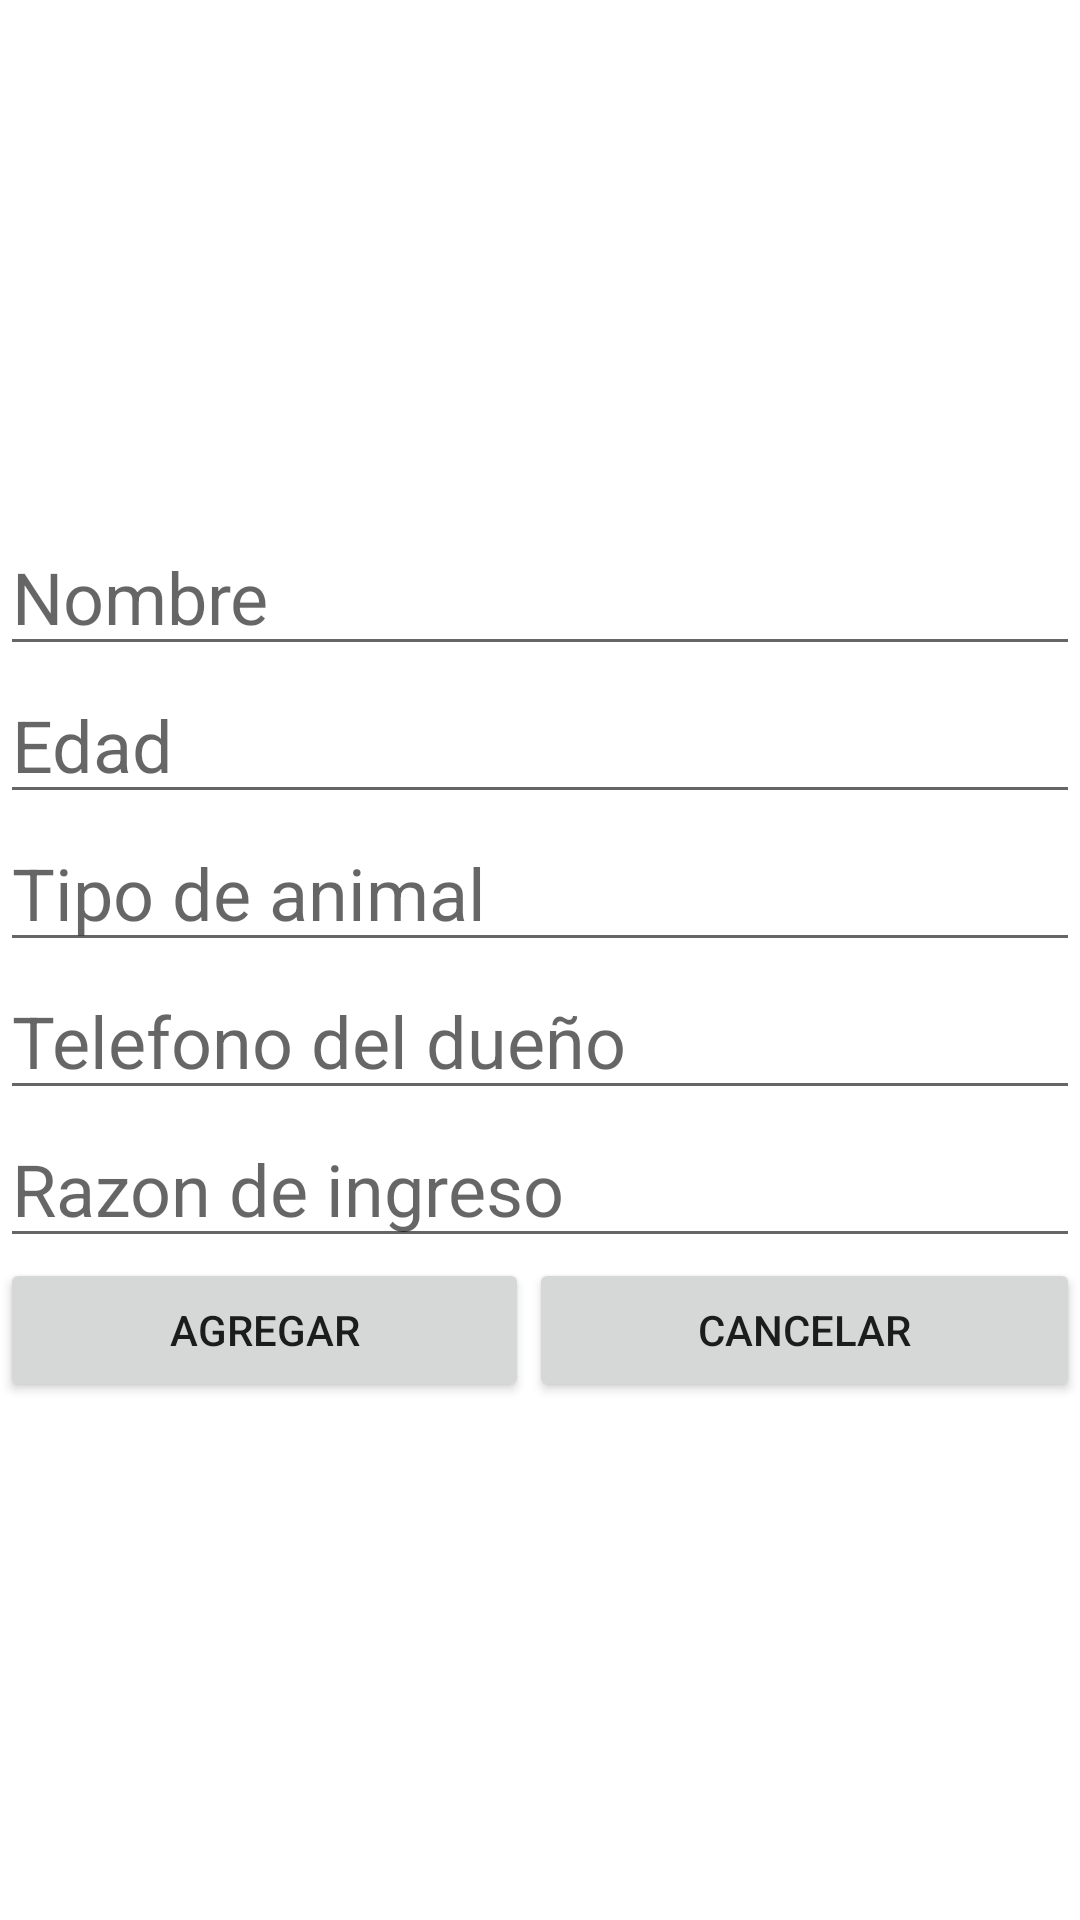

This screen was rendered from an Android layout file. Write that file and the resources it references.
<!-- AndroidManifest.xml: application theme Theme.Tarea2 -->
<!-- res/layout/dialogo.xml -->
<?xml version="1.0" encoding="utf-8"?>
<LinearLayout xmlns:android="http://schemas.android.com/apk/res/android"
    android:layout_width="match_parent"
    android:layout_height="match_parent"
    android:orientation="vertical"
    android:gravity="center">

    <EditText
        android:id="@+id/nombre"
        android:layout_width="match_parent"
        android:layout_height="wrap_content"
        android:hint="Nombre"
        android:textSize="24sp" />
    <EditText
        android:id="@+id/edad"
        android:layout_width="match_parent"
        android:layout_height="wrap_content"
        android:hint="Edad"
        android:textSize="24sp" />
    <EditText
        android:id="@+id/animal"
        android:layout_width="match_parent"
        android:layout_height="wrap_content"
        android:hint="Tipo de animal"
        android:textSize="24sp" />
    <EditText
        android:id="@+id/telefonoDueño"
        android:layout_width="match_parent"
        android:layout_height="wrap_content"
        android:hint="Telefono del dueño"
        android:textSize="24sp" />
    <EditText
        android:id="@+id/razon"
        android:layout_width="match_parent"
        android:layout_height="wrap_content"
        android:hint="Razon de ingreso"
        android:textSize="24sp" />
    <LinearLayout
        android:layout_width="match_parent"
        android:layout_height="wrap_content"
        android:orientation="horizontal">

        <Button
            android:id="@+id/btn_agregar"
            android:layout_width="wrap_content"
            android:layout_height="wrap_content"
            android:layout_weight="1"
            android:text="agregar" />

        <Button
            android:id="@+id/btn_cancelar"
            android:layout_width="wrap_content"
            android:layout_height="wrap_content"
            android:layout_weight="1"
            android:text="Cancelar" />
    </LinearLayout>
</LinearLayout>
<!-- resources referenced by this layout -->
<resources>
  <style name="Theme.Tarea2" parent="Theme.MaterialComponents.DayNight.DarkActionBar">
          
          <item name="colorPrimary">@color/purple_500</item>
          <item name="colorPrimaryVariant">@color/purple_700</item>
          <item name="colorOnPrimary">@color/white</item>
          
          <item name="colorSecondary">@color/teal_200</item>
          <item name="colorSecondaryVariant">@color/teal_700</item>
          <item name="colorOnSecondary">@color/black</item>
          
          <item name="android:statusBarColor" tools:targetApi="l">?attr/colorPrimaryVariant</item>
          
      </style>
  <!-- not gathered from this repository: default colours our renderer supplied (Android Studio template values) -->
  <color name="purple_500">#FF6200EE</color>
  <color name="purple_700">#FF3700B3</color>
  <color name="teal_200">#FF03DAC5</color>
  <color name="teal_700">#FF018786</color>
  <color name="black">#FF000000</color>
  <color name="white">#FFFFFFFF</color>
</resources>
